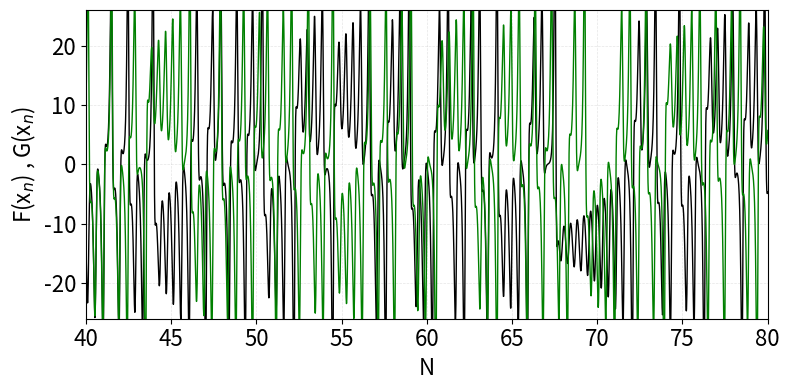
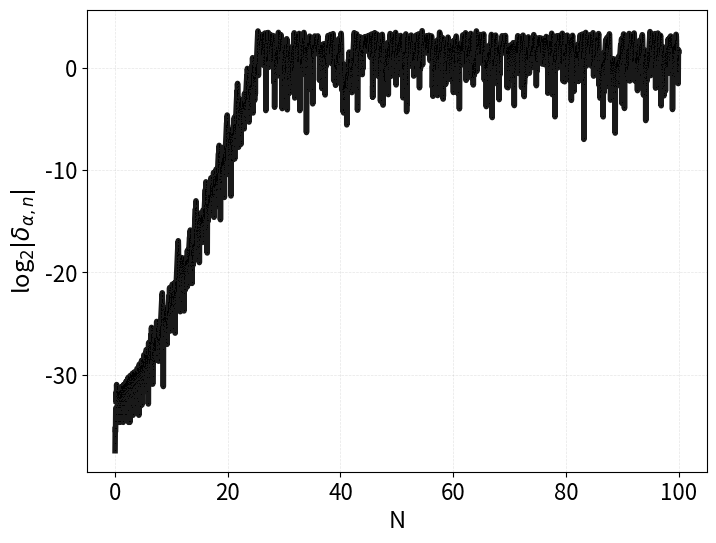
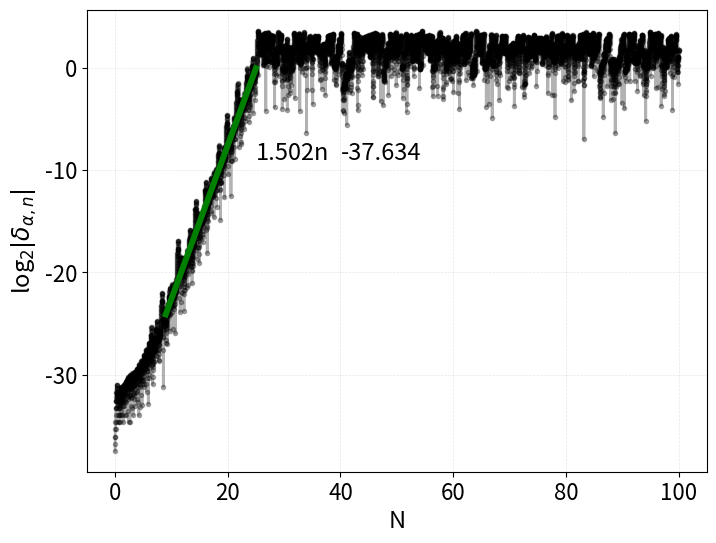

These figures' Python source, in order:
# -*- coding: utf-8 -*-
"""
Created on Thu Jul 28 02:17:32 2022

[redacted]
"""

# -*- coding: utf-8 -*-
"""
Created on Wed Jul 27 23:30:58 2022

[redacted]
"""

import numpy as np
from scipy.integrate import solve_ivp
import matplotlib.pyplot as plt
from mpl_toolkits.mplot3d import Axes3D



# Lorenz paramters and initial conditions.
sigma, beta, rho = 16, 4, 45.92
u0, v0, w0 = 1, 0.5, 0.9

# Maximum time point and total number of time points.
tmax, n = 100, 10000

def lorenz1(t, X, sigma, beta, rho):
    """The Lorenz equations."""
    u, v, w = X
    up = -sigma*(u - v)
    vp = rho*u - v - u*w
    wp = -beta*w + u*v
    return up, vp, wp

def lorenz2(t, X, sigma, beta, rho):
    """The Lorenz equations."""
    u, v, w = X
    up = -sigma*(u - v)
    vp = u*(rho-w) - v
    wp = -beta*w + u*v
    return up, vp, wp

# Integrate the Lorenz equations.
soln = solve_ivp(lorenz1, (0, tmax), (u0, v0, w0), args=(sigma, beta, rho),
                 dense_output=True)
# Interpolate solution onto the time grid, t.
t1 = np.linspace(0, tmax, n)
x1, y1, z1 = soln.sol(t1)



# Integrate the Lorenz equations.
soln = solve_ivp(lorenz2, (0, tmax), (u0, v0, w0), args=(sigma, beta, rho),
                 dense_output=True)
# Interpolate solution onto the time grid, t.
t2 = np.linspace(0, tmax, n)
x2, y2, z2 = soln.sol(t2)




start=0
LBE=abs(y1[start:n]-y2[start:n])/2
graf_LBE=np.log(LBE)


vec1=900
vec2=2500
num1=vec2-vec1
vecN=np.linspace(t1[vec1],t1[vec2],num=num1)

LLE=np.polyfit(vecN,graf_LBE[vec1:vec2],1)
LLE1=LLE[0]
LLE2=LLE[1]


#%%

plt.figure(figsize=(8,4))
plt.plot(t1,y1,color='black',linewidth=1)
plt.plot(t1,y2,color='g',linewidth=1,alpha=1)
plt.axis([40, 80, -26, 26])
plt.yticks(fontsize=16)
plt.xticks(fontsize=16)
plt.xlabel('N',fontsize=16)
plt.ylabel('F(x$_n$) , G(x$_n$)',fontsize=16)
plt.grid(color="grey", linestyle="--", alpha=0.2,linewidth=0.5)
plt.tight_layout()
plt.savefig('lorenzEX.pdf', dpi=300)


#%%
#Numpy
plt.figure(figsize=(8, 6))
plt.plot(t1,graf_LBE,color='k',linewidth=4,marker=",",alpha=0.9)
# plt.axvline(x=0, color='black',linestyle="solid")
# plt.axhline(y=-17, color='black',linestyle="solid")
#plt.vlines(0, 4000, -20, linestyles ="solid", colors ="k")
# plt.axis([0, 100, -17, 1])
plt.yticks(fontsize=16)
plt.xticks(fontsize=16)
plt.xlabel('N',fontsize=17)
plt.ylabel('log$_{2}|\delta_{α,n}|$',fontsize=17)
plt.grid(color="grey", linestyle="--", alpha=0.2,linewidth=0.5)
# plt.box(False)
plt.savefig('mapalogLBE.png', dpi=300)



#%%

# Numpy
plt.figure(figsize=(8, 6))
plt.plot(t1,graf_LBE,color='black',linewidth=2,marker=".",alpha=0.3)
plt.plot(vecN,np.polyval(LLE,vecN),color='g',linewidth=4.3)
# plt.axvline(x=0, color='black',linestyle="solid")
# plt.axhline(y=-17, color='black',linestyle="solid")
plt.text(25, -9, '%0.3fn'%LLE1,fontsize=17 )
plt.text(40, -9, '%0.3f'%LLE2 ,fontsize=17 )
#plt.vlines(0, 4000, -20, linestyles ="solid", colors ="k")
# plt.axis([0, 160, -17, 1])
plt.yticks(fontsize=16)
plt.xticks(fontsize=16)
plt.xlabel('N',fontsize=17)
plt.ylabel('log$_{2}|\delta_{α,n}|$',fontsize=17)
plt.grid(color="grey", linestyle="--", alpha=0.2,linewidth=0.5)
# plt.box(False)
plt.savefig('mapalogLLE.png', dpi=300)









